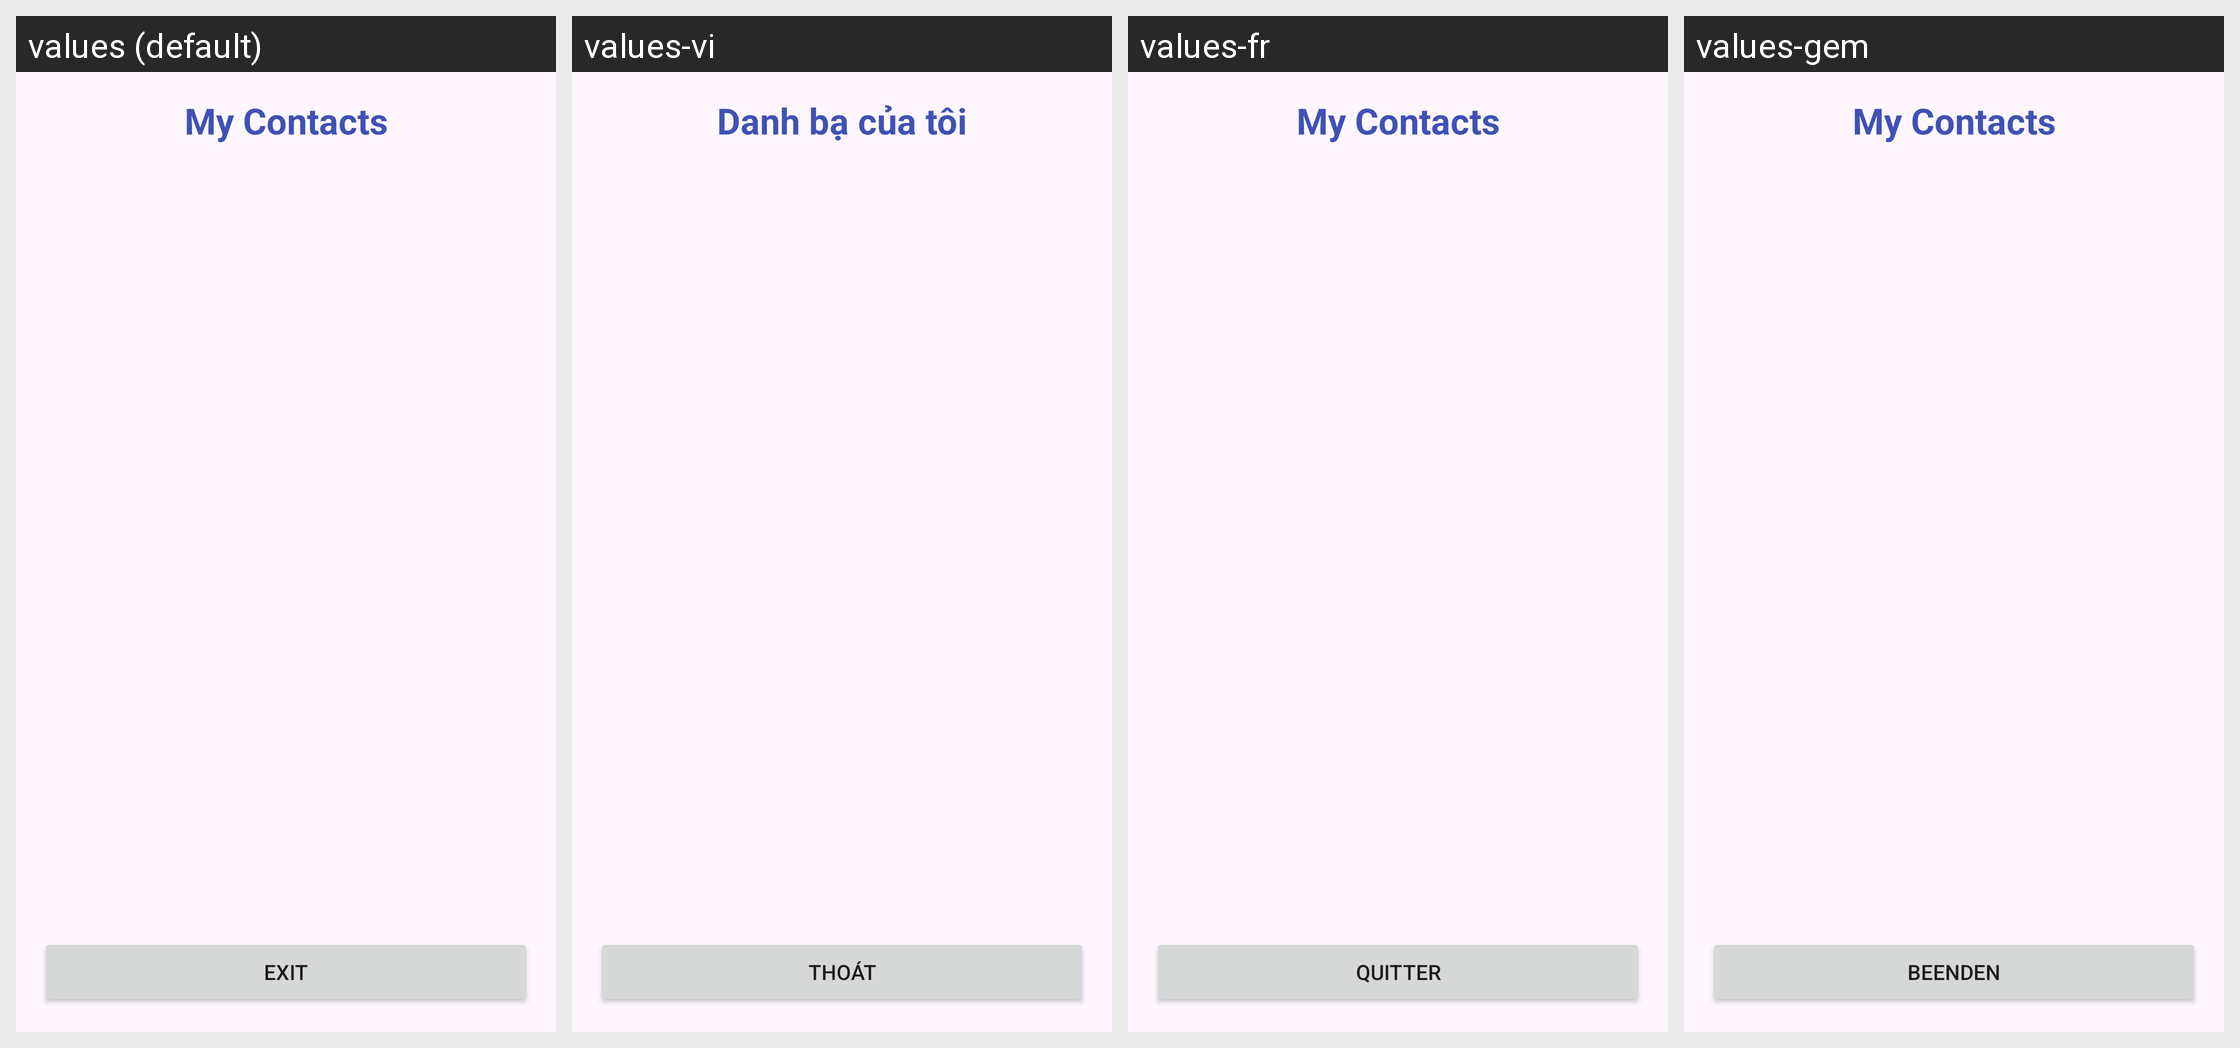

The Android screen above is rendered under several locales of the same app. Produce the string resources it draws, with the default and per-locale values.
Android screen res/layout/activity_my_contact.xml rendered under 4 locales, left to right: values (default), values-vi, values-fr, values-gem. Device: Nexus 5 (rendered at 1080×1920; each locale shown at half size, 540×960, under a caption strip naming it); theme Theme.K23411T_App.
Strings drawn on this screen, with the default value and each locale's value (text and hints the layout hard-codes, and strings that could not be matched under every locale, appear in the picture but are not listed):

str_my_contacts_title
  values: My Contacts
  values-vi: Danh bạ của tôi
  values-fr: My Contacts  [not translated; the default value is used]
  values-gem: My Contacts  [not translated; the default value is used]

str_exit
  values: Exit
  values-vi: Thoát
  values-fr: Quitter
  values-gem: Beenden
